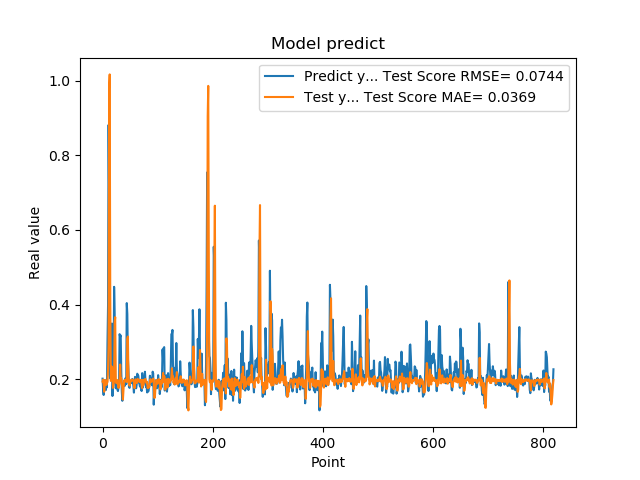

Data behind this chart, as committed beside it:
2.010090053081512174e-01, 1.932095026102654545e-01
1.742661595344543457e-01, 1.984425774910040241e-01
1.572303026914596558e-01, 1.854255169010450843e-01
1.941800117492676059e-01, 1.658383131384300047e-01
1.970258951187133512e-01, 1.858046713064845923e-01
1.859861761331558505e-01, 1.976945825062136897e-01
1.705197989940643033e-01, 1.937274138554948566e-01
1.844120919704437256e-01, 1.841430686260997485e-01
1.779371052980423251e-01, 1.898565469565051400e-01
3.004232645034790039e-01, 1.922725985044883290e-01
3.969086110591887873e-01, 2.286349884095753848e-01
8.820003867149353027e-01, 2.919503477730282515e-01
6.841114759445190430e-01, 9.807871445349115591e-01
2.116497457027435580e-01, 1.017545850788960538e+00
2.014262527227401733e-01, 4.223841654434833948e-01
2.061583995819092074e-01, 1.948956484555048607e-01
3.160260915756225586e-01, 1.982238143157483423e-01
3.489396274089813232e-01, 2.334450552885064534e-01
1.544443815946578979e-01, 2.250393956799082718e-01
1.959947794675827026e-01, 1.761489032504653107e-01
1.894801408052444180e-01, 1.850126632777328306e-01
4.474425017833709162e-01, 1.953831774704154201e-01
3.771362304687500555e-01, 3.538104550618015320e-01
1.889318972826004028e-01, 3.660505335823302508e-01
1.752775162458419522e-01, 1.949260020448917441e-01
1.822472065687180121e-01, 1.889555974676447037e-01
1.866402029991149902e-01, 1.921835717090437656e-01
1.715678423643112183e-01, 1.973272500285498665e-01
1.676391065120696744e-01, 1.853101775834848919e-01
1.773854047060013095e-01, 1.759123865256964347e-01
1.872433423995972235e-01, 1.827992485492712371e-01
3.204146027565002441e-01, 1.955946739171001703e-01
3.134283721446990967e-01, 2.389363602340157933e-01
3.171058297157288153e-01, 1.985343957366569878e-01
2.202603369951247891e-01, 2.018801536712254707e-01
1.659800857305526733e-01, 1.854342305101980282e-01
1.415748745203018188e-01, 1.757881092188157135e-01
1.852595061063766479e-01, 1.451049120253843638e-01
1.814238876104354858e-01, 1.704409384250624715e-01
1.905867606401443481e-01, 1.952915731772612296e-01
1.810430586338043213e-01, 1.974506526935944917e-01
1.954265981912612915e-01, 1.932377187132644225e-01
2.029463946819305142e-01, 1.977803170126251342e-01
1.862521618604660034e-01, 1.985597009514954159e-01
4.038094580173492432e-01, 1.920165494321459665e-01
3.743042349815369207e-01, 3.070491670237708304e-01
2.572054266929626465e-01, 3.140138827763618301e-01
2.253161966800689420e-01, 2.074959195905871634e-01
1.787700653076171875e-01, 1.910043197710357132e-01
1.761920750141143799e-01, 1.822768118791334435e-01
1.861467957496643066e-01, 1.890453171908937358e-01
1.954011768102645874e-01, 1.946068495252468999e-01
1.907722949981689176e-01, 1.982481151384127283e-01
1.898660957813262939e-01, 1.959517407937144684e-01
2.001174986362457275e-01, 1.968440542269729865e-01
1.922753006219863892e-01, 1.986861351087561567e-01
1.810636967420578003e-01, 1.951551350390919870e-01
1.635809391736984530e-01, 1.926957074627714817e-01
1.916799396276473999e-01, 1.754350630073518436e-01
2.058236002922058105e-01, 1.885943499706070892e-01
1.857409924268722812e-01, 1.993586905283681876e-01
... 759 more rows
